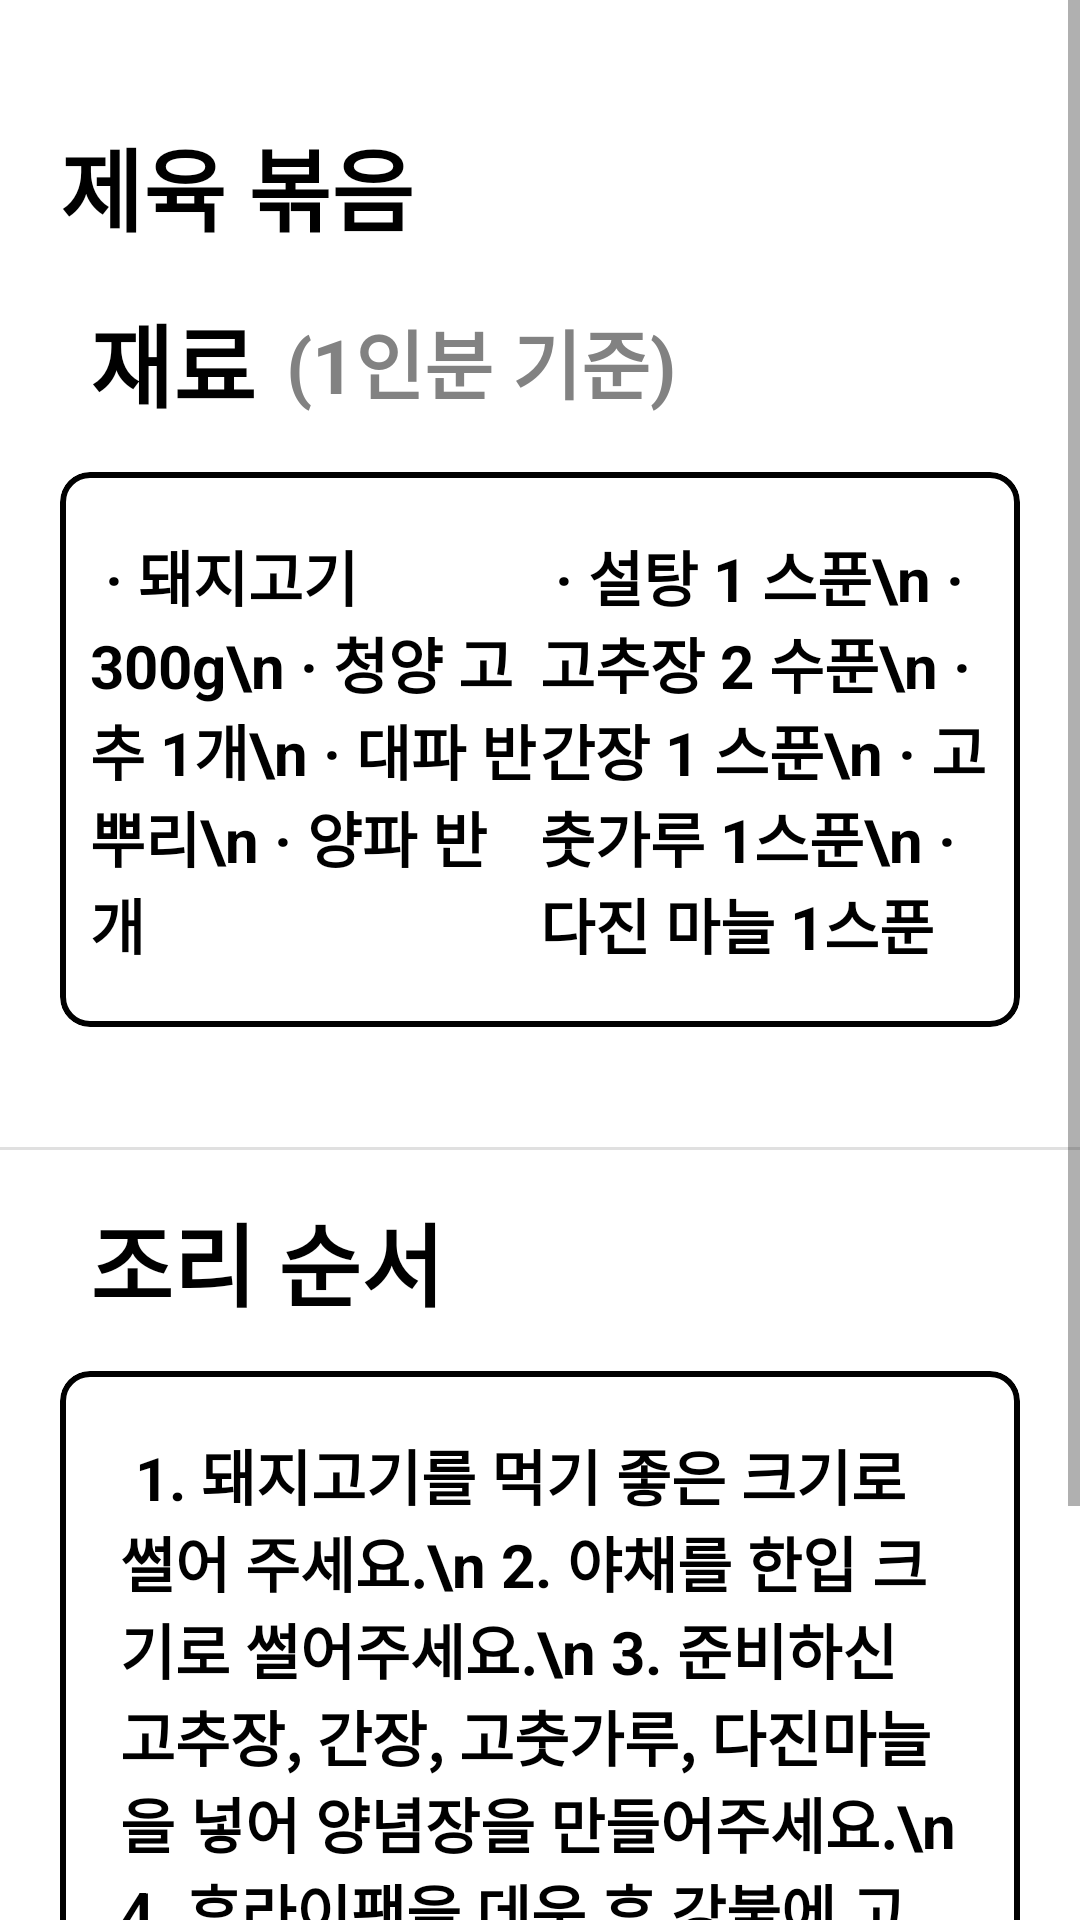

The Android layout XML behind this screen, and the referenced resources:
<!-- AndroidManifest.xml: application theme Theme.2023_12_Yutongmuhwan -->
<!-- res/layout/fragment_recipe_detail.xml -->
<?xml version="1.0" encoding="utf-8"?>
<androidx.constraintlayout.widget.ConstraintLayout xmlns:android="http://schemas.android.com/apk/res/android"
    xmlns:app="http://schemas.android.com/apk/res-auto"
    android:layout_width="match_parent"
    android:layout_height="match_parent">

    <ScrollView
        android:layout_width="match_parent"
        android:layout_height="match_parent">

        <androidx.constraintlayout.widget.ConstraintLayout
            android:layout_width="match_parent"
            android:layout_height="match_parent">


            <TextView
                android:id="@+id/recipe_name_tv"
                android:layout_width="wrap_content"
                android:layout_height="wrap_content"
                android:layout_marginStart="20dp"
                android:layout_marginTop="40dp"
                android:text="제육 볶음"
                android:textColor="@color/black"
                android:textSize="30dp"
                android:textStyle="bold"
                app:layout_constraintStart_toStartOf="parent"
                app:layout_constraintTop_toTopOf="parent" />

            <TextView
                android:id="@+id/recipe_ingredient_tv"
                android:layout_width="wrap_content"
                android:layout_height="wrap_content"
                android:layout_marginStart="30dp"
                android:layout_marginTop="15dp"
                android:text="재료"
                android:textColor="@color/black"
                android:textSize="30dp"
                android:textStyle="bold"
                app:layout_constraintStart_toStartOf="parent"
                app:layout_constraintTop_toBottomOf="@id/recipe_name_tv" />

            <TextView
                android:id="@+id/recipe_ingredient_sub_tv"
                android:layout_width="wrap_content"
                android:layout_height="wrap_content"
                android:layout_marginStart="10dp"
                android:text="(1인분 기준)"
                android:textColor="#828282"
                android:textSize="25dp"
                android:textStyle="bold"
                app:layout_constraintBottom_toBottomOf="@id/recipe_ingredient_tv"
                app:layout_constraintStart_toEndOf="@id/recipe_ingredient_tv"
                app:layout_constraintTop_toTopOf="@id/recipe_ingredient_tv" />

            <com.google.android.material.card.MaterialCardView
                android:id="@+id/recipe_ingredient_detail_mcv"
                android:layout_width="0dp"
                android:layout_height="wrap_content"
                android:layout_marginStart="20dp"
                android:layout_marginTop="15dp"
                android:layout_marginEnd="20dp"
                app:cardCornerRadius="10dp"
                app:cardElevation="0dp"
                app:layout_constraintEnd_toEndOf="parent"
                app:layout_constraintStart_toStartOf="parent"
                app:layout_constraintTop_toBottomOf="@id/recipe_ingredient_tv"
                app:strokeColor="@color/black"
                app:strokeWidth="2dp">

                <androidx.constraintlayout.widget.ConstraintLayout
                    android:layout_width="match_parent"
                    android:layout_height="wrap_content">

                    <TextView
                        android:id="@+id/recipe_ingredient_detail_1_tv"
                        android:layout_width="150dp"
                        android:gravity="left"
                        android:layout_height="wrap_content"
                        android:layout_marginVertical="20dp"
                        android:layout_marginStart="30dp"
                        android:text=" · 돼지고기 300g\n
· 청양 고추 1개\n
· 대파 반 뿌리\n
· 양파 반개"
                        android:textColor="@color/black"
                        android:textSize="20dp"
                        android:textStyle="bold"
                        app:layout_constraintBottom_toBottomOf="parent"
                        app:layout_constraintStart_toStartOf="parent"
                        app:layout_constraintEnd_toStartOf="@id/recipe_ingredient_detail_2_tv"
                        app:layout_constraintTop_toTopOf="parent" />

                    <TextView
                        android:id="@+id/recipe_ingredient_detail_2_tv"
                        android:gravity="left"
                        android:layout_width="150dp"
                        android:layout_height="wrap_content"
                        android:layout_marginVertical="20dp"
                        android:layout_marginEnd="30dp"
                        android:text=" · 설탕 1 스푼\n
· 고추장 2 수푼\n
· 간장 1 스푼\n
· 고춧가루 1스푼\n
· 다진 마늘 1스푼"
                        android:textColor="@color/black"
                        android:textSize="20dp"
                        android:textStyle="bold"
                        app:layout_constraintBottom_toBottomOf="parent"
                        app:layout_constraintStart_toEndOf="@id/recipe_ingredient_detail_1_tv"
                        app:layout_constraintEnd_toEndOf="parent"
                        app:layout_constraintTop_toTopOf="parent" />

                </androidx.constraintlayout.widget.ConstraintLayout>
            </com.google.android.material.card.MaterialCardView>


            <View
                android:id="@+id/contour"
                android:layout_width="match_parent"
                android:layout_height="1dp"
                android:layout_marginTop="40dp"
                android:background="@color/gray"
                app:layout_constraintTop_toBottomOf="@id/recipe_ingredient_detail_mcv" />

            <TextView
                android:id="@+id/recipe_cooking_order_tv"
                android:layout_width="wrap_content"
                android:layout_height="wrap_content"
                android:layout_marginStart="30dp"
                android:layout_marginTop="15dp"
                android:text="조리 순서"
                android:textColor="@color/black"
                android:textSize="30dp"
                android:textStyle="bold"
                app:layout_constraintStart_toStartOf="parent"
                app:layout_constraintTop_toBottomOf="@id/contour" />


            <com.google.android.material.card.MaterialCardView
                android:id="@+id/recipe_cooking_order_mcv"
                android:layout_width="0dp"
                android:layout_height="wrap_content"
                android:layout_marginStart="20dp"
                android:layout_marginTop="15dp"
                android:layout_marginEnd="20dp"
                app:cardCornerRadius="10dp"
                app:cardElevation="0dp"
                app:layout_constraintEnd_toEndOf="parent"
                app:layout_constraintStart_toStartOf="parent"
                app:layout_constraintTop_toBottomOf="@id/recipe_cooking_order_tv"
                app:strokeColor="@color/black"
                app:strokeWidth="2dp">

                <androidx.constraintlayout.widget.ConstraintLayout
                    android:layout_width="match_parent"
                    android:layout_height="wrap_content">

                    <TextView
                        android:id="@+id/recipe_cooking_order_detail_tv"
                        android:layout_width="0dp"
                        android:layout_height="wrap_content"
                        android:layout_marginVertical="20dp"
                        android:layout_marginStart="20dp"
                        android:layout_marginEnd="20dp"
                        android:text=" 1. 돼지고기를 먹기 좋은 크기로 썰어 주세요.\n
2. 야채를 한입 크기로 썰어주세요.\n
3. 준비하신 고추장, 간장, 고춧가루, 다진마늘을 넣어 양념장을 만들어주세요.\n
4. 후라이팬을 데운 후 강불에 고기를 구워주세요.\n
5. 고기가 익으면 설탕을 뿌리고 더 구워주세요.\n
6. 손질해둔 야채와 양념장을 넣고 볶아주세요.\n
7. 모든 재료가 익으면 제육볶음 완성!"
                        android:textColor="@color/black"
                        android:textSize="20dp"
                        android:textStyle="bold"
                        app:layout_constraintBottom_toBottomOf="parent"
                        app:layout_constraintStart_toStartOf="parent"
                        app:layout_constraintEnd_toEndOf="parent"
                        app:layout_constraintTop_toTopOf="parent" />


                </androidx.constraintlayout.widget.ConstraintLayout>
            </com.google.android.material.card.MaterialCardView>

        </androidx.constraintlayout.widget.ConstraintLayout>

    </ScrollView>


</androidx.constraintlayout.widget.ConstraintLayout>
<!-- resources referenced by this layout -->
<resources>
  <color name="black">#FF000000</color>
  <color name="gray">#E0E0E0</color>
  <style name="Theme.2023_12_Yutongmuhwan" parent="Theme.MaterialComponents.DayNight.DarkActionBar">
          
          <item name="colorPrimary">@color/purple_500</item>
          <item name="colorPrimaryVariant">@color/purple_700</item>
          <item name="colorOnPrimary">@color/white</item>
          
          <item name="colorSecondary">@color/teal_200</item>
          <item name="colorSecondaryVariant">@color/teal_700</item>
          <item name="colorOnSecondary">@color/black</item>
          
          <item name="android:statusBarColor">?attr/colorPrimaryVariant</item>
          
          <item name="windowNoTitle">true</item>
      </style>
  <color name="purple_500">#FF6200EE</color>
  <color name="purple_700">#FF3700B3</color>
  <color name="white">#FFFFFFFF</color>
  <color name="teal_200">#FF03DAC5</color>
  <color name="teal_700">#FF018786</color>
</resources>
